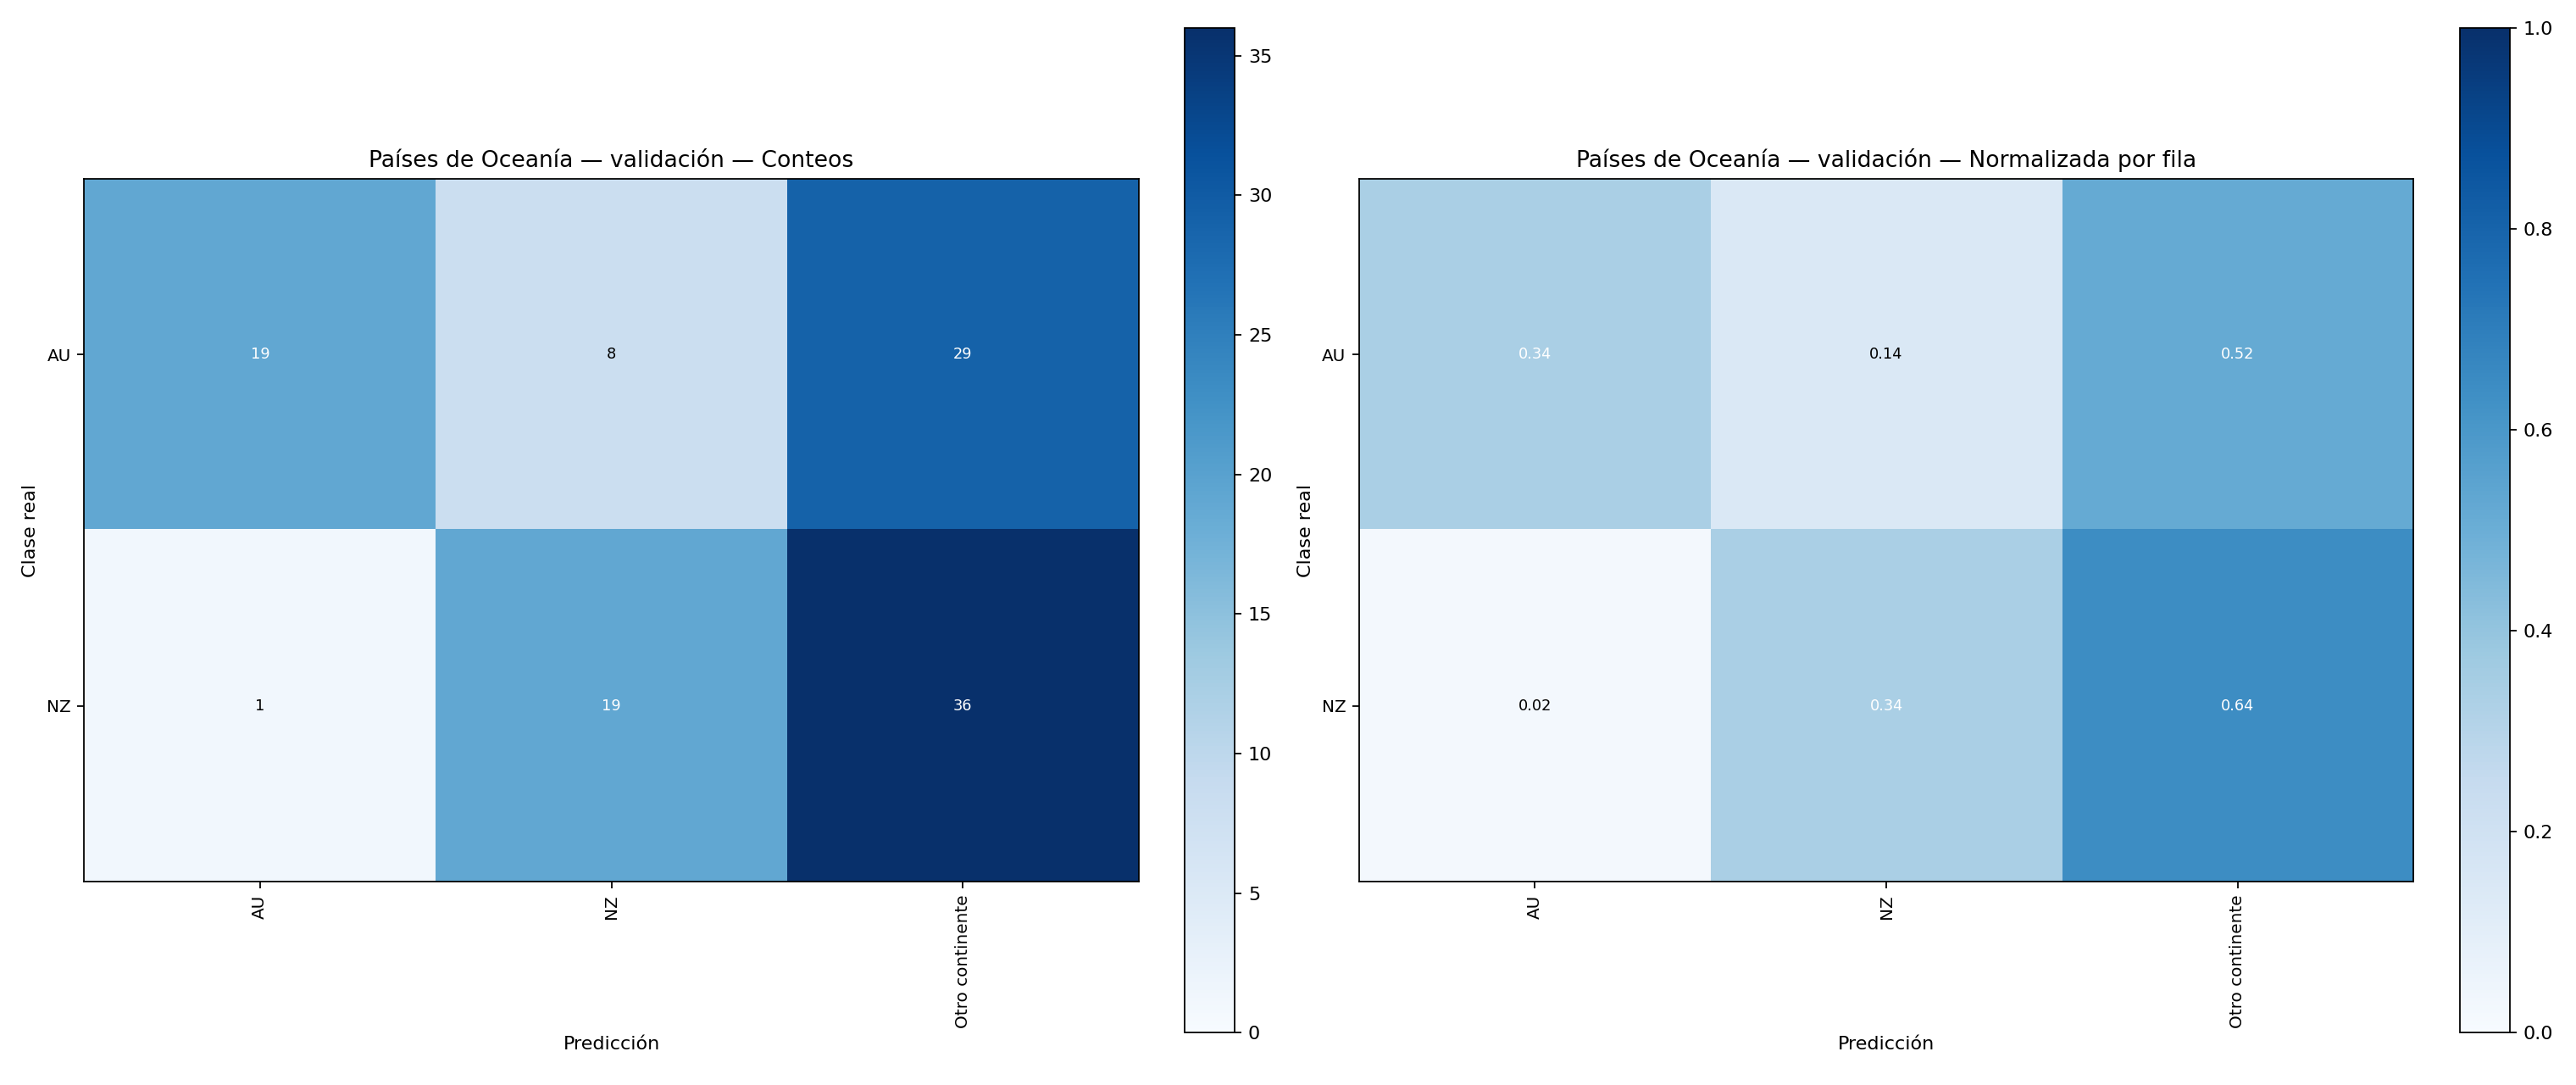

Source data for this figure (header and first rows):
pais_real, AU, NZ, Otro continente
AU, 19, 8, 29
NZ, 1, 19, 36
